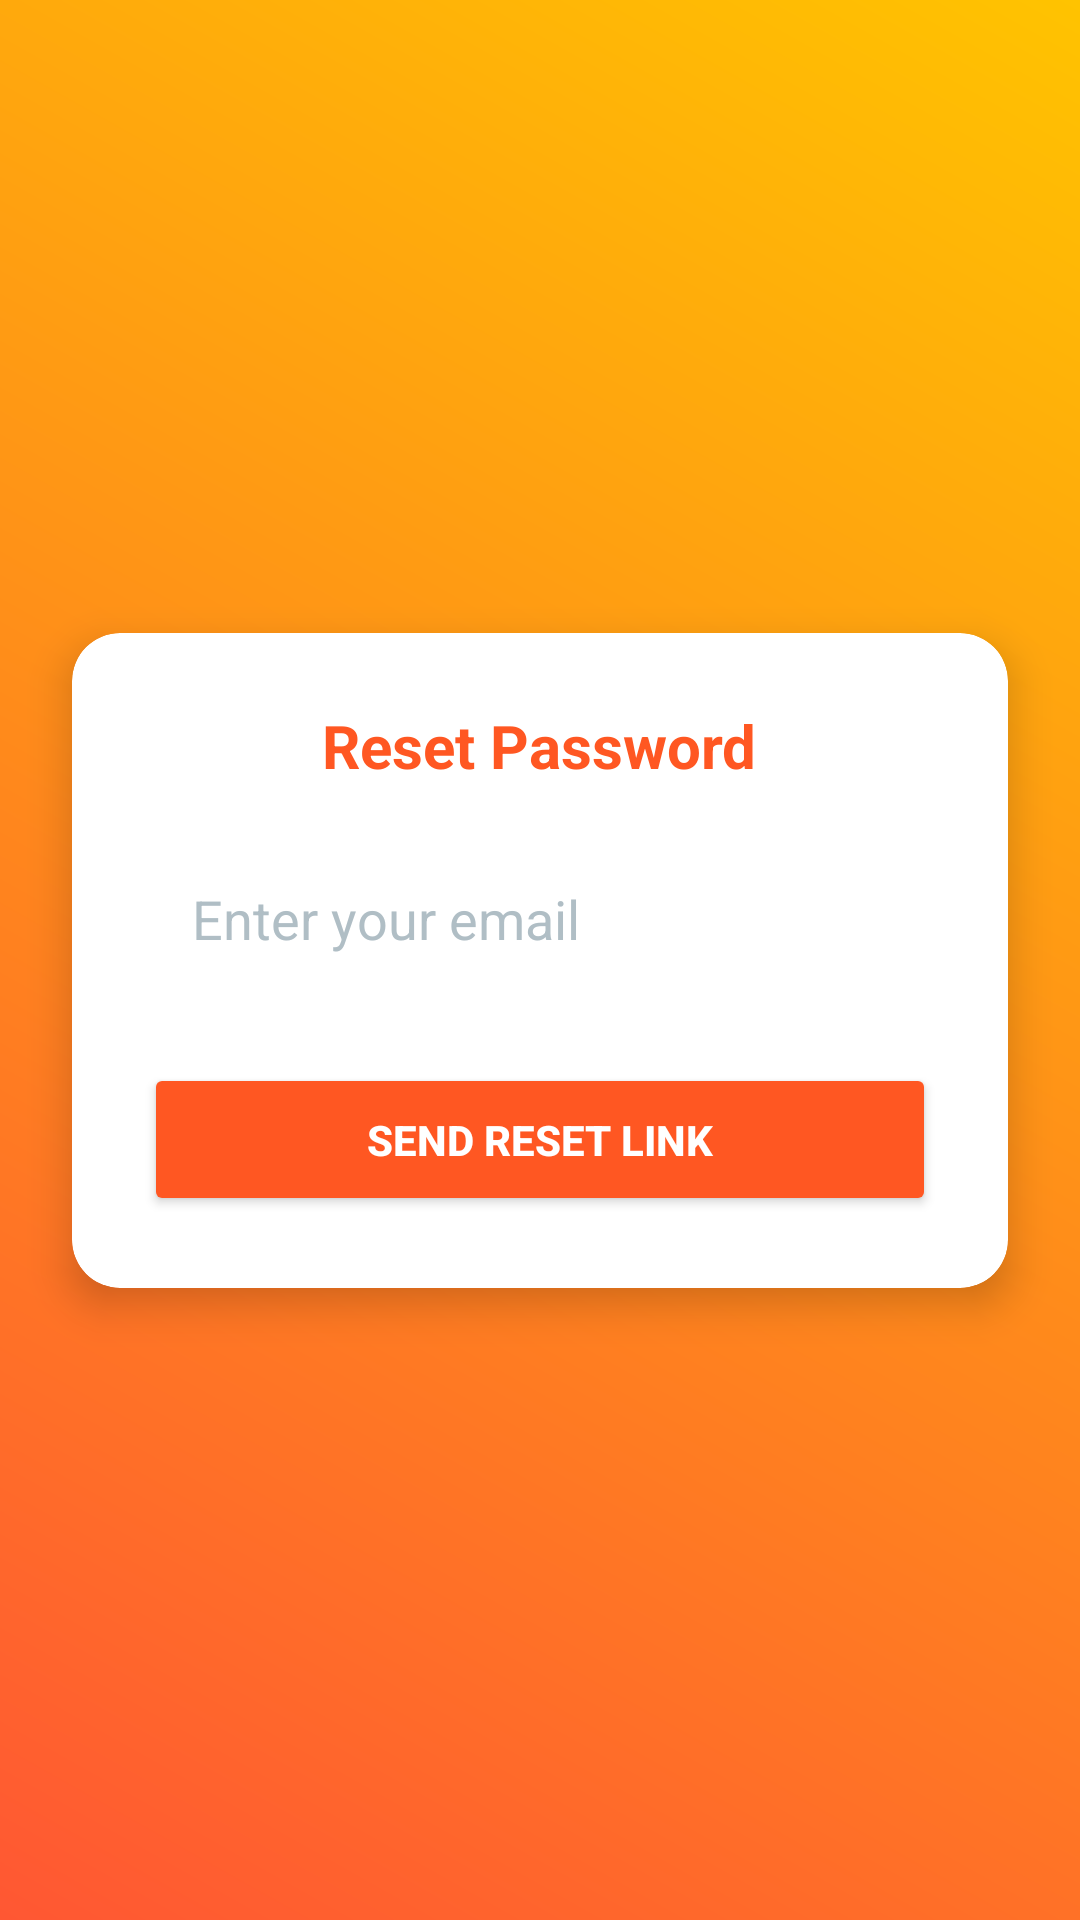

Here is an Android app screen rendered from its layout file. Give the layout XML and the strings, colors and styles it references.
<!-- AndroidManifest.xml: application theme Theme.RestaurantManagerApp -->
<!-- res/layout/reset_password.xml -->
<androidx.constraintlayout.widget.ConstraintLayout
    xmlns:android="http://schemas.android.com/apk/res/android"
    xmlns:app="http://schemas.android.com/apk/res-auto"
    xmlns:tools="http://schemas.android.com/tools"
    android:layout_width="match_parent"
    android:layout_height="match_parent"
    android:background="@drawable/gradient_background"
    tools:context=".ResetPasswordActivity">

    
    <androidx.cardview.widget.CardView
        android:layout_width="0dp"
        android:layout_height="wrap_content"
        android:layout_margin="24dp"
        android:background="@drawable/rounded_background"
        app:cardElevation="8dp"
        app:cardCornerRadius="16dp"
        app:layout_constraintTop_toTopOf="parent"
        app:layout_constraintBottom_toBottomOf="parent"
        app:layout_constraintStart_toStartOf="parent"
        app:layout_constraintEnd_toEndOf="parent">

        <LinearLayout
            android:layout_width="match_parent"
            android:layout_height="wrap_content"
            android:orientation="vertical"
            android:padding="24dp">

            <TextView
                android:layout_width="wrap_content"
                android:layout_height="wrap_content"
                android:text="Reset Password"
                android:textSize="20sp"
                android:textStyle="bold"
                android:textColor="#FF5722"
                android:layout_gravity="center"
                android:layout_marginBottom="16dp"/>

            
            <EditText
                android:id="@+id/reset_email"
                android:layout_width="match_parent"
                android:layout_height="wrap_content"
                android:hint="Enter your email"
                android:inputType="textEmailAddress"
                android:background="@drawable/edit_text_background"
                android:padding="16dp"
                android:textColor="#FFFFFF"
                android:textColorHint="#B0BEC5"/>

            
            <Button
                android:id="@+id/reset_password_button"
                android:layout_width="match_parent"
                android:layout_height="wrap_content"
                android:backgroundTint="#FF5722"
                android:text="Send Reset Link"
                android:textColor="#FFFFFF"
                android:textStyle="bold"
                android:layout_marginTop="20dp"
                android:padding="16dp"
                android:elevation="4dp"/>

        </LinearLayout>
    </androidx.cardview.widget.CardView>
</androidx.constraintlayout.widget.ConstraintLayout>
<!-- resources referenced by this layout -->
<resources>
  <!-- drawable gradient_background (drawable) -->
  <shape xmlns:android="http://schemas.android.com/apk/res/android">
      <gradient
          android:startColor="#FF5733"
          android:endColor="#FFC300"
          android:angle="45" />
  </shape>
  <!-- drawable rounded_background (drawable) -->
  <shape xmlns:android="http://schemas.android.com/apk/res/android">
      <corners android:radius="16dp" />
      <solid android:color="#2C2C2C" /> 
      <padding
          android:left="16dp"
          android:top="16dp"
          android:right="16dp"
          android:bottom="16dp"/>
  </shape>
  <style name="Theme.RestaurantManagerApp" parent="Base.Theme.RestaurantManagerApp" />
  <style name="Base.Theme.RestaurantManagerApp" parent="Theme.Material3.DayNight.NoActionBar">
          
          
      </style>
</resources>
